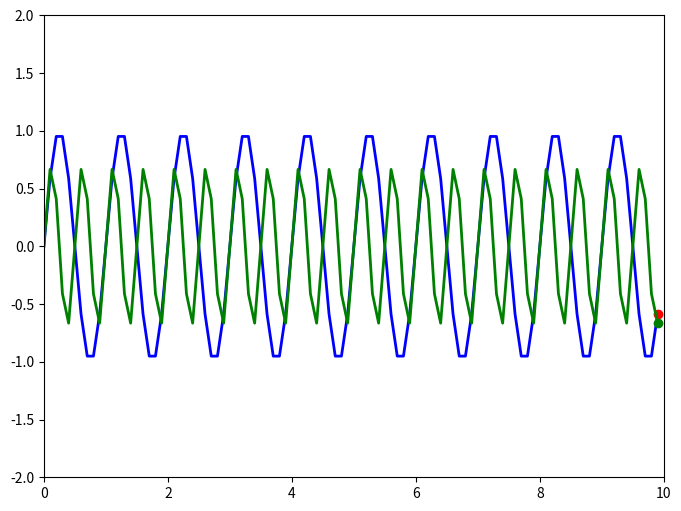

Source code (Python):
import numpy as np
import matplotlib.pyplot as plt
from matplotlib.animation import FuncAnimation

A1 = 1.0  
f1 = 1.0  
A2 = 0.7  
f2 = 2.0  

frames = 100
interval = 50

fig, ax = plt.subplots(figsize=(8, 6))
ax.set_xlim(0, 10)
ax.set_ylim(-2, 2)

line1, = ax.plot([], [], color='blue', lw=2, label = "Синусоида 1") 
point1, = ax.plot([], [], 'ro')
line2, = ax.plot([], [], color='green', lw=2, label = "Синусоида 2") 
point2, = ax.plot([], [], 'go')  


def animate(i):
    t = np.linspace(0, 10 * i / frames, 100) 
    
    y1 = A1 * np.sin(2 * np.pi * f1 * t)
    line1.set_data(t, y1)
    point1.set_data([t[-1]], [y1[-1]])
    
    y2 = A2 * np.sin(2 * np.pi * f2 * t)
    line2.set_data(t, y2)
    point2.set_data([t[-1]], [y2[-1]]) 


    return line1, point1, line2, point2,


ani = FuncAnimation(fig, animate, frames=frames, interval=interval)
ani.save('task2_dop.gif', writer='pillow')
